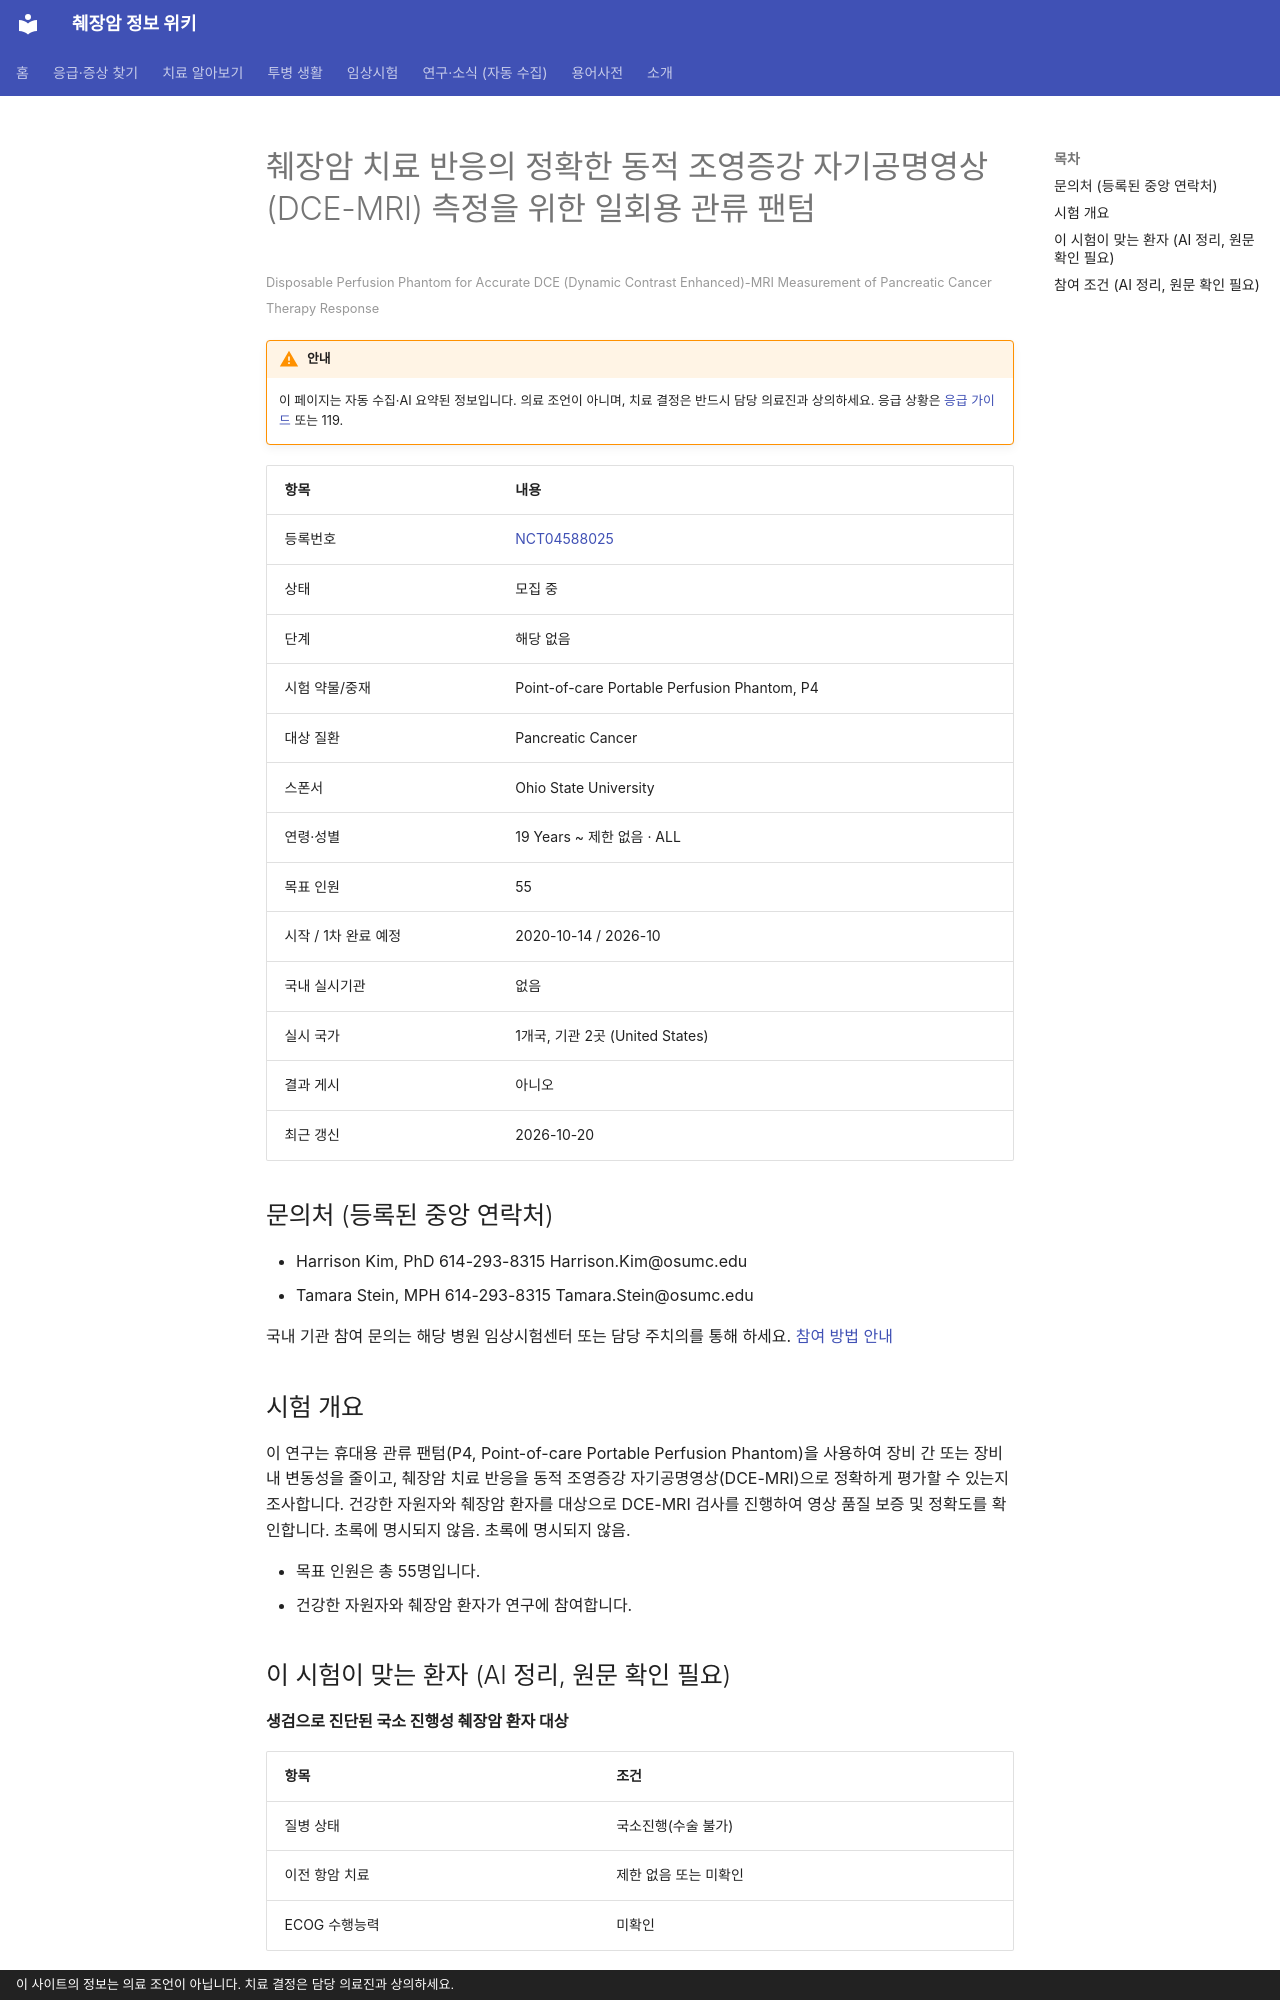

repository: hizorro88-rgb/papersearcher · page: _generated/trials/NCT04588025/index.html · generator: mkdocs · copyright: 이 사이트의 정보는 의료 조언이 아닙니다. 치료 결정은 담당 의료진과 상의하세요.

---
title: "NCT04588025 췌장암 치료 반응의 정확한 동적 조영증강 자기공명영상(DCE-MRI) 측정을 위한 일회용 관류 팬텀"
description: "해당 없음 · 모집 중"
comments: true
search:
  boost: 0.4
---

# 췌장암 치료 반응의 정확한 동적 조영증강 자기공명영상(DCE-MRI) 측정을 위한 일회용 관류 팬텀

<small>Disposable Perfusion Phantom for Accurate DCE (Dynamic Contrast Enhanced)-MRI Measurement of Pancreatic Cancer Therapy Response</small>

!!! warning "안내"
    이 페이지는 자동 수집·AI 요약된 정보입니다. 의료 조언이 아니며, 치료 결정은 반드시 담당 의료진과 상의하세요. 응급 상황은 [응급 가이드](../../guides/emergency/index.md) 또는 119.

| 항목 | 내용 |
|---|---|
| 등록번호 | [NCT04588025](https://clinicaltrials.gov/study/NCT04588025) |
| 상태 | 모집 중 |
| 단계 | 해당 없음 |
| 시험 약물/중재 | Point-of-care Portable Perfusion Phantom, P4 |
| 대상 질환 | Pancreatic Cancer |
| 스폰서 | Ohio State University |
| 연령·성별 | 19 Years ~ 제한 없음 · ALL |
| 목표 인원 | 55 |
| 시작 / 1차 완료 예정 | 2020-10-14 / 2026-10 |
| 국내 실시기관 | 없음 |
| 실시 국가 | 1개국, 기관 2곳 (United States) |
| 결과 게시 | 아니오 |
| 최근 갱신 | 2026-10-20 |

## 문의처 (등록된 중앙 연락처)

- Harrison Kim, PhD 614-293-8315 Harrison.Kim@osumc.edu
- Tamara Stein, MPH 614-293-8315 Tamara.Stein@osumc.edu

국내 기관 참여 문의는 해당 병원 임상시험센터 또는 담당 주치의를 통해 하세요. [참여 방법 안내](../../guides/trials/how-to-apply.md)

## 시험 개요

이 연구는 휴대용 관류 팬텀(P4, Point-of-care Portable Perfusion Phantom)을 사용하여 장비 간 또는 장비 내 변동성을 줄이고, 췌장암 치료 반응을 동적 조영증강 자기공명영상(DCE-MRI)으로 정확하게 평가할 수 있는지 조사합니다. 건강한 자원자와 췌장암 환자를 대상으로 DCE-MRI 검사를 진행하여 영상 품질 보증 및 정확도를 확인합니다. 초록에 명시되지 않음. 초록에 명시되지 않음.

- 목표 인원은 총 55명입니다.
- 건강한 자원자와 췌장암 환자가 연구에 참여합니다.

## 이 시험이 맞는 환자 (AI 정리, 원문 확인 필요)

**생검으로 진단된 국소 진행성 췌장암 환자 대상**

| 항목 | 조건 |
|---|---|
| 질병 상태 | 국소진행(수술 불가) |
| 이전 항암 치료 | 제한 없음 또는 미확인 |
| ECOG 수행능력 | 미확인 |

주요 제외 기준: MRI 검사 안전성 금기 사항 · 혈액투석 또는 급성 신부전 · 임신 또는 수유 중

내 상황에 맞는지 한 번에 보려면 [맞춤 임상시험 찾기](../../guides/trials/finder.md).
